Image classification data set "dataset" (An0jin/ToneiverseLinux on GitHub). Class labels (4): autumn warm, spring warm, summer cool, winter cool.

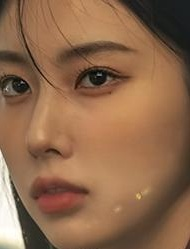
Label: autumn warm

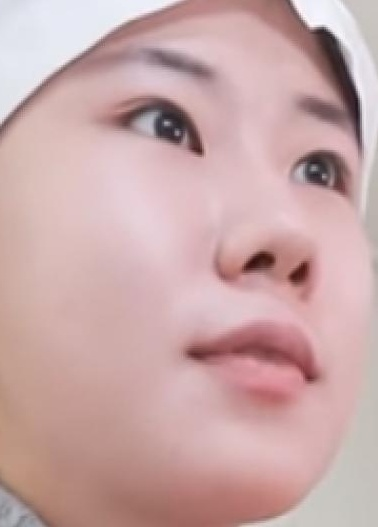
Label: winter cool

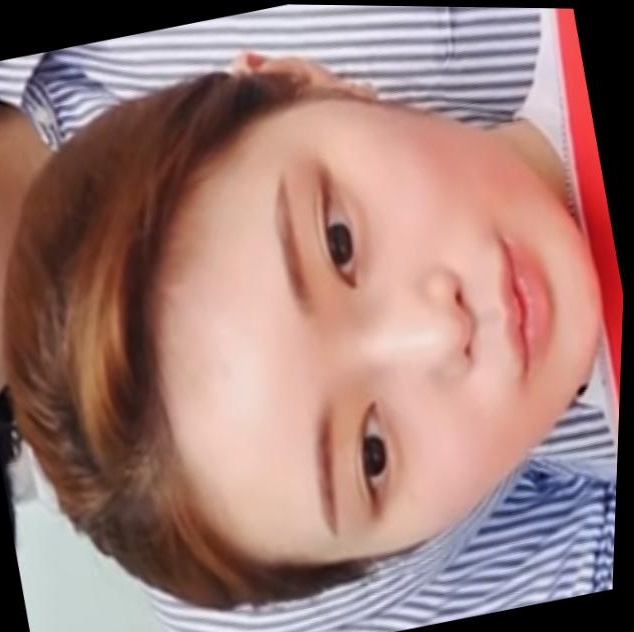
Label: spring warm

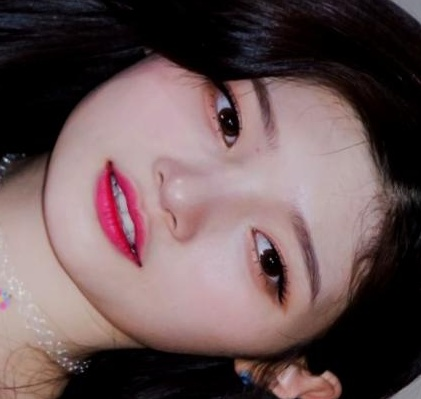
Label: summer cool

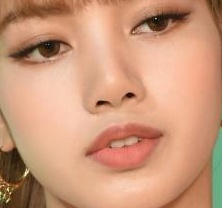
Label: autumn warm

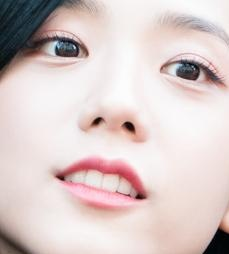
Label: winter cool
